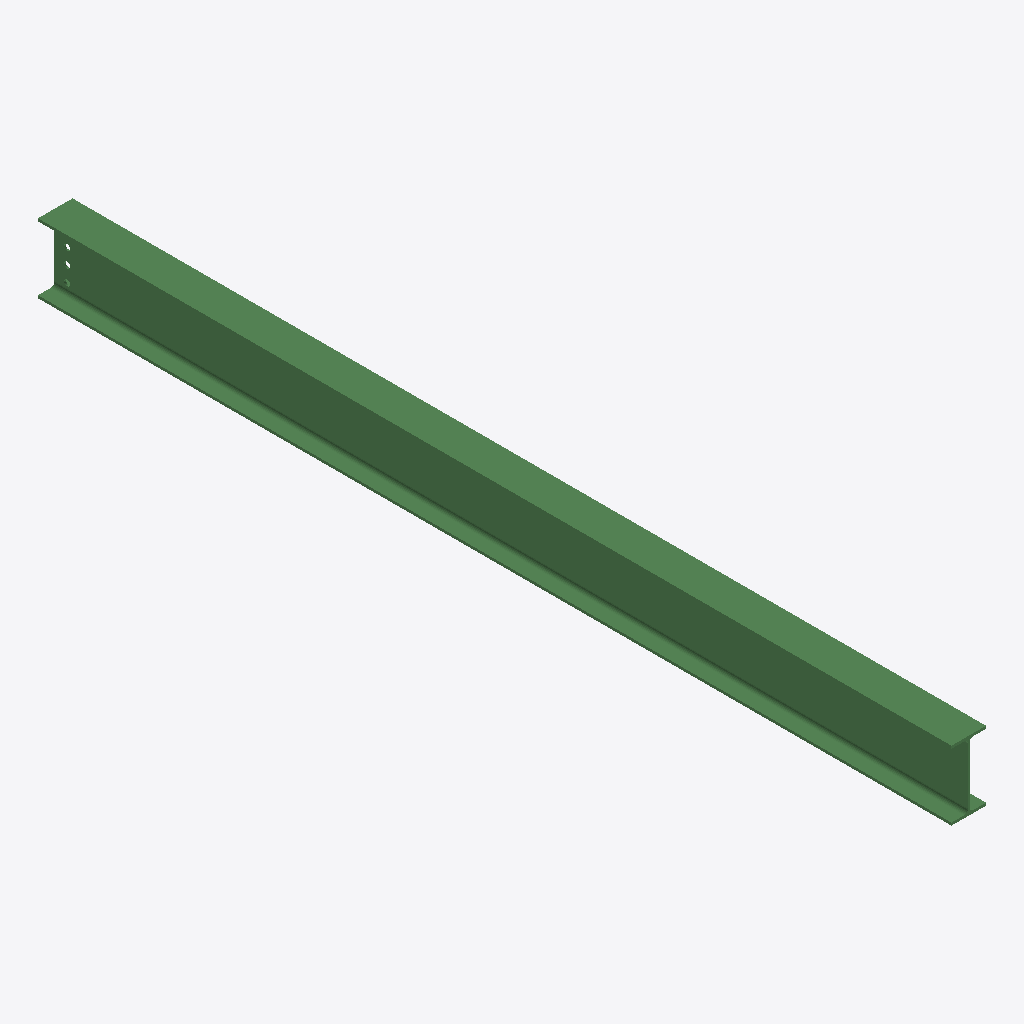
Isometric view of an IFC building model (IFC-SPF (STEP), schema IFC2X3, length unit millimetre), seen from the south-west, elements coloured by IFC class: 1 beam (green).
Extent 0.1 m × 3.6 m × 0.3 m (x, y, z). Storeys (1): Undefined at 0.00 m. Elements (1): 1 IfcBeam.

HEADER;
FILE_DESCRIPTION(('ViewDefinition[AISC_Steel_Detailing]','Option [BaseQuantities:Off]','Option [GridExport:On]','Option [Assemblies:Off]','Option [Bolts:On]','Option [Rebars:On]','Option [PourObjects:Off]','Option [Welds:On]','Option [SurfaceTreatments:On]','Option [LocationBy:0]','Option [ViewColors:Off]','Option [SectionedSpine:Off]','[2 more]'),'2;1');
FILE_NAME('b_492_Qty_1.ifc','2026-05-16T11:53:08',('GIOVANNIPC\\gcorrea'),('Structural Designer'),'IFC Database version: Work','Tekla Structures 2020 Service Pack 5, IFC Export','');
FILE_SCHEMA(('IFC2X3'));
ENDSEC;
DATA;
#37=IFCPROJECT('2G7ZFDNE16yBDU14FA92Me',#5,'Proyecto',$,$,$,$,(#11),#36);
#39=IFCSITE('2xvEzEinjBTea80yOTcujY',#5,'Obra',$,$,#38,$,$,.ELEMENT.,$,$,$,$,$);
#41=IFCBUILDING('1Nu92LAc13oeijTqPNo8h1',#5,'Undefined',$,$,#40,$,$,.ELEMENT.,$,$,$);
#43=IFCBUILDINGSTOREY('29hdEUCErFze9E_VIAceOd',#5,'Undefined',$,$,#42,$,$,.ELEMENT.,0.0);
#64=IFCBEAM('0m0m2Nppz8IACCEAgmMvyl',#44,'BEAM','IPE270','IPE270',#47,#63,'ID30030097-cf3f-4848-a30c-38aab05b9f2f');
ENDSEC;
